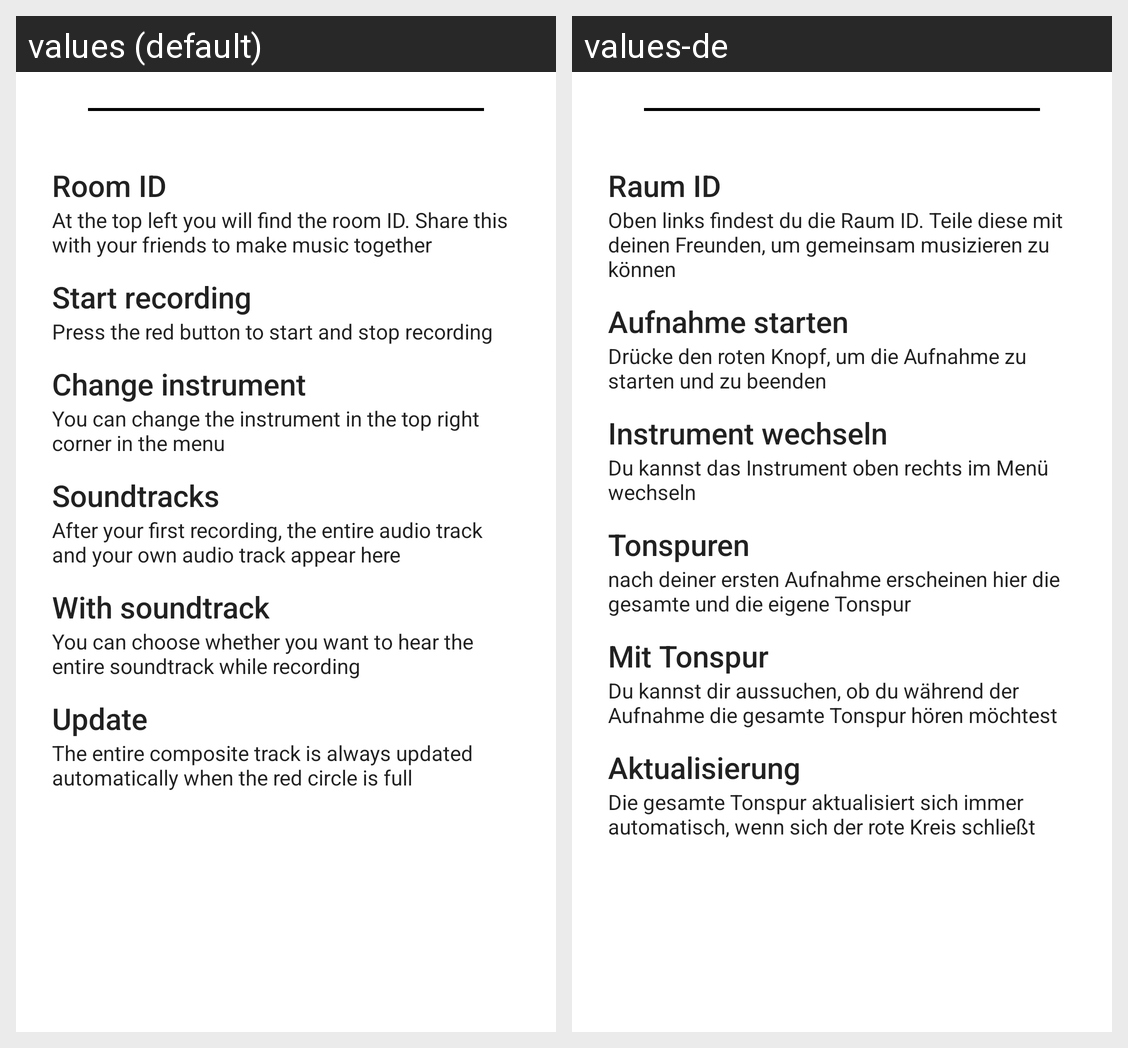

Locale-by-locale string values for the Android screen shown in this grid:
Android screen res/layout/onboarding_musician_view_fragment.xml rendered under 2 locales, left to right: values (default), values-de. Device: Nexus 5 (rendered at 1080×1920; each locale shown at half size, 540×960, under a caption strip naming it); theme Theme.JamTUgether.
Strings drawn on this screen, with the default value and each locale's value (text and hints the layout hard-codes, and strings that could not be matched under every locale, appear in the picture but are not listed):

room_id_title
  values: Room ID
  values-de: Raum ID

room_id_text
  values: At the top left you will find the room ID. Share this with your friends to make music together
  values-de: Oben links findest du die Raum ID. Teile diese mit deinen Freunden, um gemeinsam musizieren zu können

start_record_title
  values: Start recording
  values-de: Aufnahme starten

start_record_text
  values: Press the red button to start and stop recording
  values-de: Drücke den roten Knopf, um die Aufnahme zu starten und zu beenden

change_instrument_title
  values: Change instrument
  values-de: Instrument wechseln

change_instrument_text
  values: You can change the instrument in the top right corner in the menu
  values-de: Du kannst das Instrument oben rechts im Menü wechseln

soundtracks_title
  values: Soundtracks
  values-de: Tonspuren

soundtracks_text
  values: After your first recording, the entire audio track and your own audio track appear here
  values-de: nach deiner ersten Aufnahme erscheinen hier die gesamte und die eigene Tonspur

record_with_soundtrack_title
  values: With soundtrack
  values-de: Mit Tonspur

record_with_soundtrack_text
  values: You can choose whether you want to hear the entire soundtrack while recording
  values-de: Du kannst dir aussuchen, ob du während der Aufnahme die gesamte Tonspur hören möchtest

update_title
  values: Update
  values-de: Aktualisierung

update_text
  values: The entire composite track is always updated automatically when the red circle is full
  values-de: Die gesamte Tonspur aktualisiert sich immer automatisch, wenn sich der rote Kreis schließt
